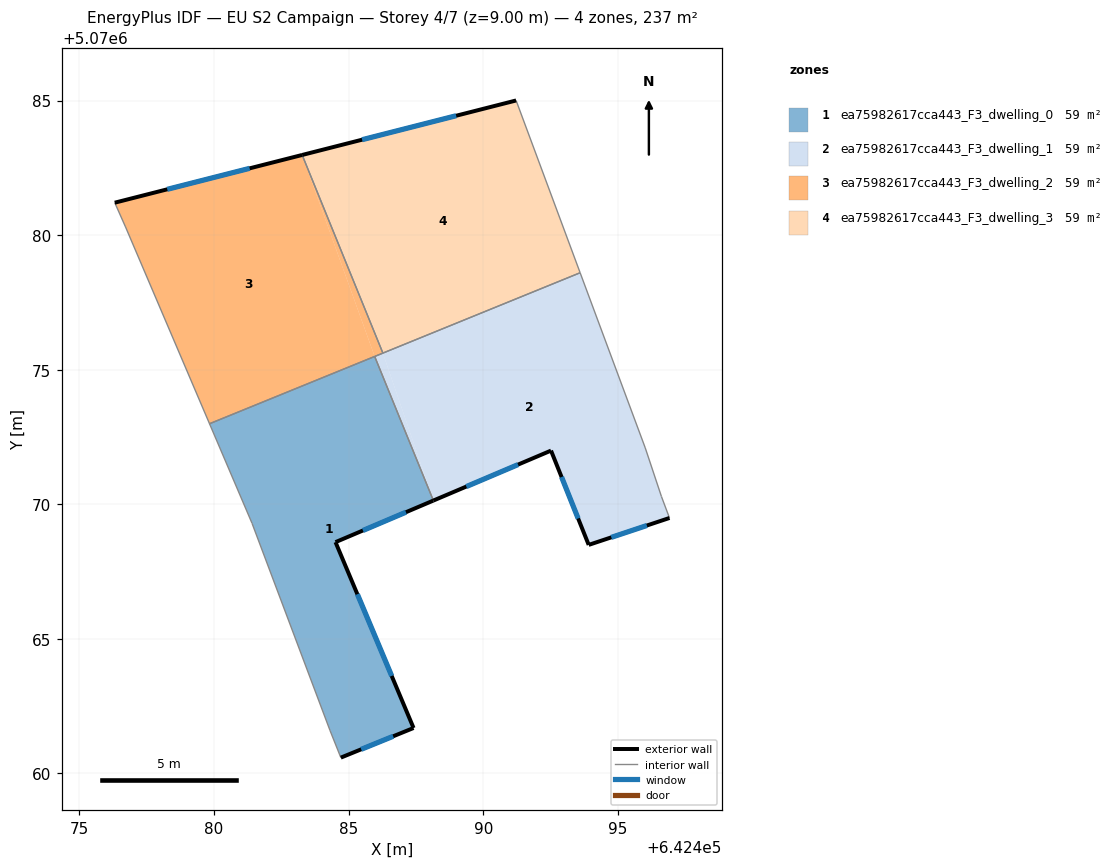
=== STOREY PLAN SPEC (per zone: floor XY polygon, exterior-wall plan segments, windows/doors) ===
zone 1: ea75982617cca443_F3_dwelling_0  (59.3 m²)
  floor: (642485.97, 5070075.49) (642488.15, 5070070.14) (642484.51, 5070068.59) (642487.41, 5070061.69) (642484.71, 5070060.59) (642484.31, 5070061.59) (642481.41, 5070069.29) (642479.83, 5070072.99)
  exterior wall: (642484.51, 5070068.59) – (642488.15, 5070070.14)  [4.0 m]
    window: (642485.53, 5070069.03) – (642487.13, 5070069.71)  [2.3 m²]
  exterior wall: (642487.41, 5070061.69) – (642484.51, 5070068.59)  [7.5 m]
    window: (642486.60, 5070063.62) – (642485.33, 5070066.66)  [4.3 m²]
  exterior wall: (642484.71, 5070060.59) – (642487.41, 5070061.69)  [2.9 m]
    window: (642485.47, 5070060.90) – (642486.66, 5070061.38)  [1.7 m²]
  interior walls: 5
zone 2: ea75982617cca443_F3_dwelling_1  (59.3 m²)
  floor: (642493.60, 5070078.60) (642496.02, 5070072.09) (642496.62, 5070070.29) (642496.92, 5070069.49) (642493.92, 5070068.49) (642492.52, 5070072.00) (642488.15, 5070070.14) (642486.27, 5070075.62)
  floor: (642486.27, 5070075.62) (642488.15, 5070070.14) (642485.97, 5070075.49)
  exterior wall: (642493.92, 5070068.49) – (642496.92, 5070069.49)  [3.2 m]
    window: (642494.76, 5070068.77) – (642496.08, 5070069.21)  [1.8 m²]
  exterior wall: (642492.52, 5070072.00) – (642493.92, 5070068.49)  [3.8 m]
    window: (642492.91, 5070071.01) – (642493.53, 5070069.47)  [2.2 m²]
  exterior wall: (642488.15, 5070070.14) – (642492.52, 5070072.00)  [4.7 m]
    window: (642489.37, 5070070.66) – (642491.30, 5070071.47)  [2.8 m²]
  interior walls: 6
zone 3: ea75982617cca443_F3_dwelling_2  (59.3 m²)
  floor: (642483.27, 5070082.98) (642485.97, 5070075.49) (642479.83, 5070072.99) (642476.71, 5070080.30) (642476.31, 5070081.21)
  floor: (642483.27, 5070082.98) (642486.27, 5070075.62) (642485.97, 5070075.49)
  exterior wall: (642483.27, 5070082.98) – (642476.31, 5070081.21)  [7.2 m]
    window: (642481.32, 5070082.48) – (642478.26, 5070081.70)  [4.2 m²]
  interior walls: 5
zone 4: ea75982617cca443_F3_dwelling_3  (59.3 m²)
  floor: (642491.22, 5070085.00) (642493.60, 5070078.60) (642486.27, 5070075.62) (642483.27, 5070082.98)
  exterior wall: (642491.22, 5070085.00) – (642483.27, 5070082.98)  [8.2 m]
    window: (642489.00, 5070084.44) – (642485.50, 5070083.55)  [4.8 m²]
  interior walls: 3

=== DERIVED (storey summary) ===
Building: EU S2 Campaign
Storey: 4 of 7  (floor level z = 9.00 m)
Storey gross floor area: 237.2 m²
Zones on this storey: 4
  - ea75982617cca443_F3_dwelling_0: floor 59.3 m²; exterior wall 14.4 m (43.1 m²); 3 window(s) 8.3 m²; WWR 19.3%
  - ea75982617cca443_F3_dwelling_1: floor 59.3 m²; exterior wall 11.7 m (35.1 m²); 3 window(s) 6.8 m²; WWR 19.3%
  - ea75982617cca443_F3_dwelling_2: floor 59.3 m²; exterior wall 7.2 m (21.6 m²); 1 window(s) 4.2 m²; WWR 19.3%
  - ea75982617cca443_F3_dwelling_3: floor 59.3 m²; exterior wall 8.2 m (24.6 m²); 1 window(s) 4.8 m²; WWR 19.3%
Zone adjacency (shared interzone walls):
  - ea75982617cca443_F3_dwelling_0 ↔ ea75982617cca443_F3_dwelling_1
  - ea75982617cca443_F3_dwelling_0 ↔ ea75982617cca443_F3_dwelling_2
  - ea75982617cca443_F3_dwelling_1 ↔ ea75982617cca443_F3_dwelling_2
  - ea75982617cca443_F3_dwelling_1 ↔ ea75982617cca443_F3_dwelling_3
  - ea75982617cca443_F3_dwelling_2 ↔ ea75982617cca443_F3_dwelling_3